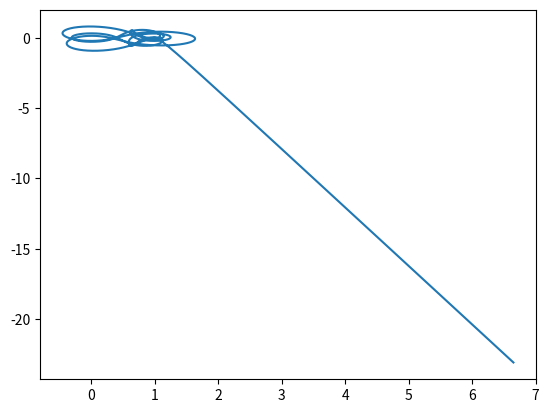

Here is the Python script that generated this plot:
import numpy as np
import matplotlib.pyplot as plt




class Ship:
    def __init__(self):
        self.shipPar = {
            "coord": np.array((0, 0)),
            "vel": np.array((0, 0)),
            "mass": 0
        }

    @property
    def shipCoord(self):
        return self.shipPar["coord"]

    @shipCoord.setter
    def shipCoord(self, coord):
        self.shipPar["coord"] = coord

    @property
    def shipVel(self):
        return self.shipPar["vel"]

    @shipVel.setter
    def shipVel(self, vel):
        self.shipPar["vel"] = vel

    @property
    def shipMass(self):
        return self.shipPar["mass"]

    @shipMass.setter
    def shipMass(self, mass):
        self.shipPar["mass"] = mass


class Planet:
    def __init__(self):
        self.planPar = {
            "mass": 0,
            "coord": np.array((0, 0))
        }

    @property
    def planetMass(self):
        return self.planPar["mass"]

    @planetMass.setter
    def planetMass(self, mass):
        self.planPar["mass"] = mass

    @property
    def planetCoord(self):
        return self.planPar["coord"]

    @planetCoord.setter
    def planetCoord(self, coord):
        self.planPar["coord"] = coord


class Simulation:
    def __init__(self):
        self.ship = Ship()
        self.ship.shipCoord = np.array((1, 0.4))
        self.ship.shipVel = np.array((1, -0.5))
        self.ship.shipMass = 1

        self.planet1 = Planet()
        self.planet1.planetCoord = np.array((0, 0))
        self.planet1.planetMass = 1

        self.planet2 = Planet()
        self.planet2.planetCoord = np.array((1, 0))
        self.planet2.planetMass = 1

        self.tmax = 20

        self.planets = [self.planet1, self.planet2]
        self.gravConst = 1
        self.accuracy = 0.0001

    def rightSide(self, x, y, v, u):
        f = 0
        coord = np.array((x, y))
        vel = np.array((v, u))
        for planet in self.planets:
            r = planet.planetCoord - coord
            n = r/(r.dot(r))**0.5
            f += self.gravConst * self.ship.shipMass * planet.planetMass * n / r.dot(r)

        derv, deru = f / self.ship.shipMass
        derx, dery = vel
        return [derx, dery, derv, deru]

    def rungeKutta(self):
        h = self.accuracy
        n = int(self.tmax/h)

        x_k, y_k = self.ship.shipCoord
        v_k, u_k = self.ship.shipVel
        shipCoords = []
        for i in range(n+1):

            k1 = [h * elem for elem in self.rightSide(x_k, y_k, v_k, u_k)]
            k2 = [h * elem for elem in
                  self.rightSide(x_k + h * k1[0] / 2, y_k + h * k1[1] / 2, v_k + h * k1[2] / 2, u_k + h * k1[3] / 2)]
            k3 = [h * elem for elem in
                  self.rightSide(x_k + h * k2[0] / 2, y_k + h * k2[1] / 2, v_k + h * k2[2] / 2, u_k + h * k2[3] / 2)]
            k4 = [h * elem for elem in self.rightSide(x_k + h * k3[0], y_k + h * k3[1], v_k + h * k3[2], u_k + h * k3[3])]

            x_k += (k1[0] + 2 * k2[0] + 2 * k3[0] + k4[0]) / 6
            y_k += (k1[1] + 2 * k2[1] + 2 * k3[1] + k4[1]) / 6
            v_k += (k1[2] + 2 * k2[2] + 2 * k3[2] + k4[2]) / 6
            u_k += (k1[3] + 2 * k2[3] + 2 * k3[3] + k4[3]) / 6
            shipCoords.append((x_k, y_k))

        return shipCoords


sim = Simulation()
x = sim.rungeKutta()
x = np.array(x)

plt.plot(x[:,0], x[:,1])
plt.show()

# a = np.array((3, 4))
# print(a/(a.dot(a))**0.5)
